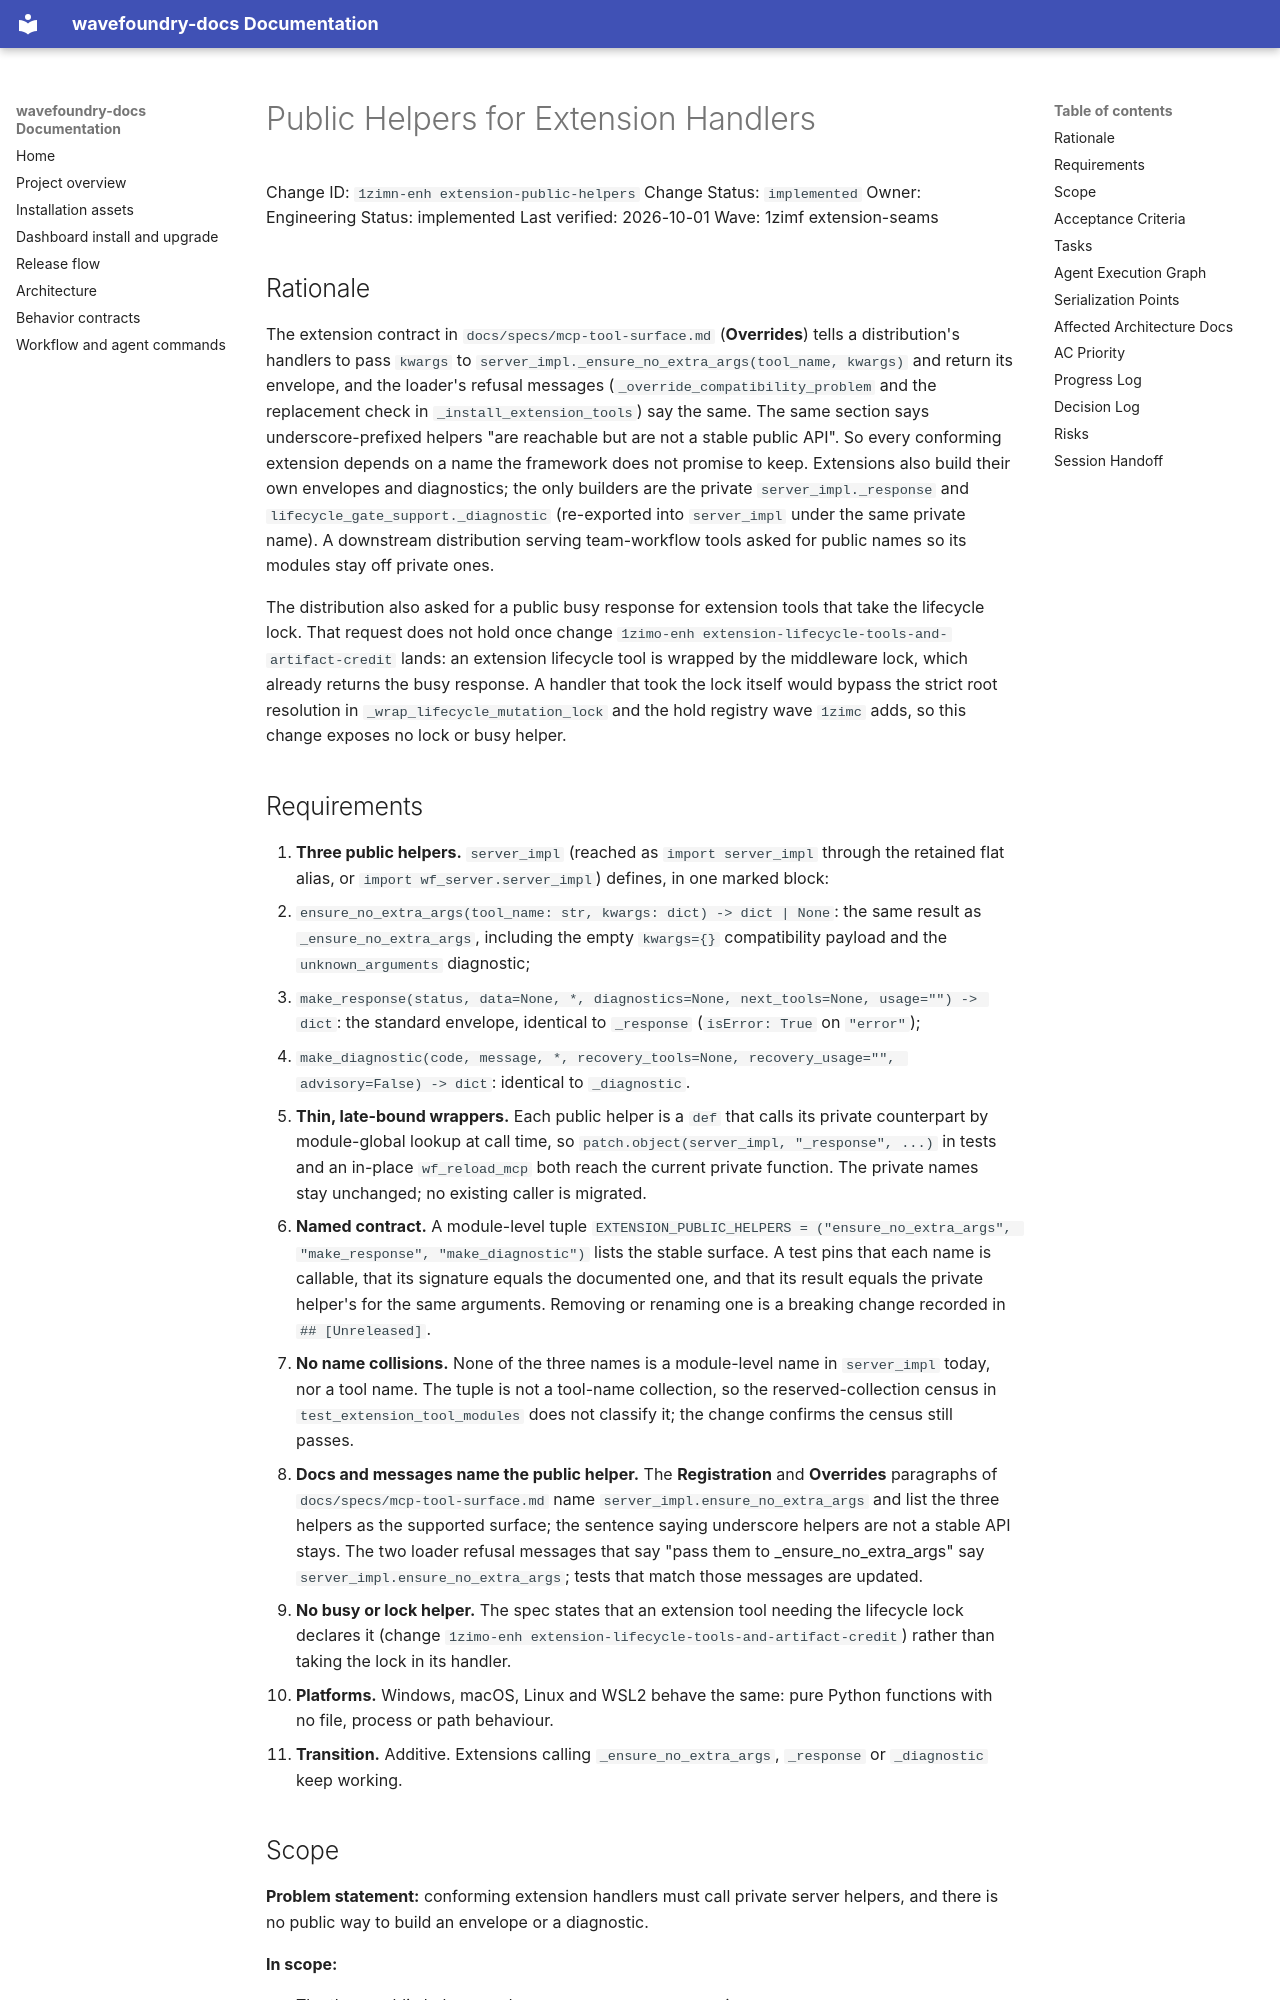

repository: coryhacking/wavefoundry · page: waves/1zimf extension-seams/1zimn-enh extension-public-helpers/index.html · generator: mkdocs

# Public Helpers for Extension Handlers

Change ID: `1zimn-enh extension-public-helpers`
Change Status: `implemented`
Owner: Engineering
Status: implemented
Last verified: 2026-10-01
Wave: 1zimf extension-seams

## Rationale

The extension contract in `docs/specs/mcp-tool-surface.md` (**Overrides**) tells a distribution's handlers to pass `kwargs` to `server_impl._ensure_no_extra_args(tool_name, kwargs)` and return its envelope, and the loader's refusal messages (`_override_compatibility_problem` and the replacement check in `_install_extension_tools`) say the same. The same section says underscore-prefixed helpers "are reachable but are not a stable public API". So every conforming extension depends on a name the framework does not promise to keep. Extensions also build their own envelopes and diagnostics; the only builders are the private `server_impl._response` and `lifecycle_gate_support._diagnostic` (re-exported into `server_impl` under the same private name). A downstream distribution serving team-workflow tools asked for public names so its modules stay off private ones.

The distribution also asked for a public busy response for extension tools that take the lifecycle lock. That request does not hold once change `1zimo-enh extension-lifecycle-tools-and-artifact-credit` lands: an extension lifecycle tool is wrapped by the middleware lock, which already returns the busy response. A handler that took the lock itself would bypass the strict root resolution in `_wrap_lifecycle_mutation_lock` and the hold registry wave `1zimc` adds, so this change exposes no lock or busy helper.
